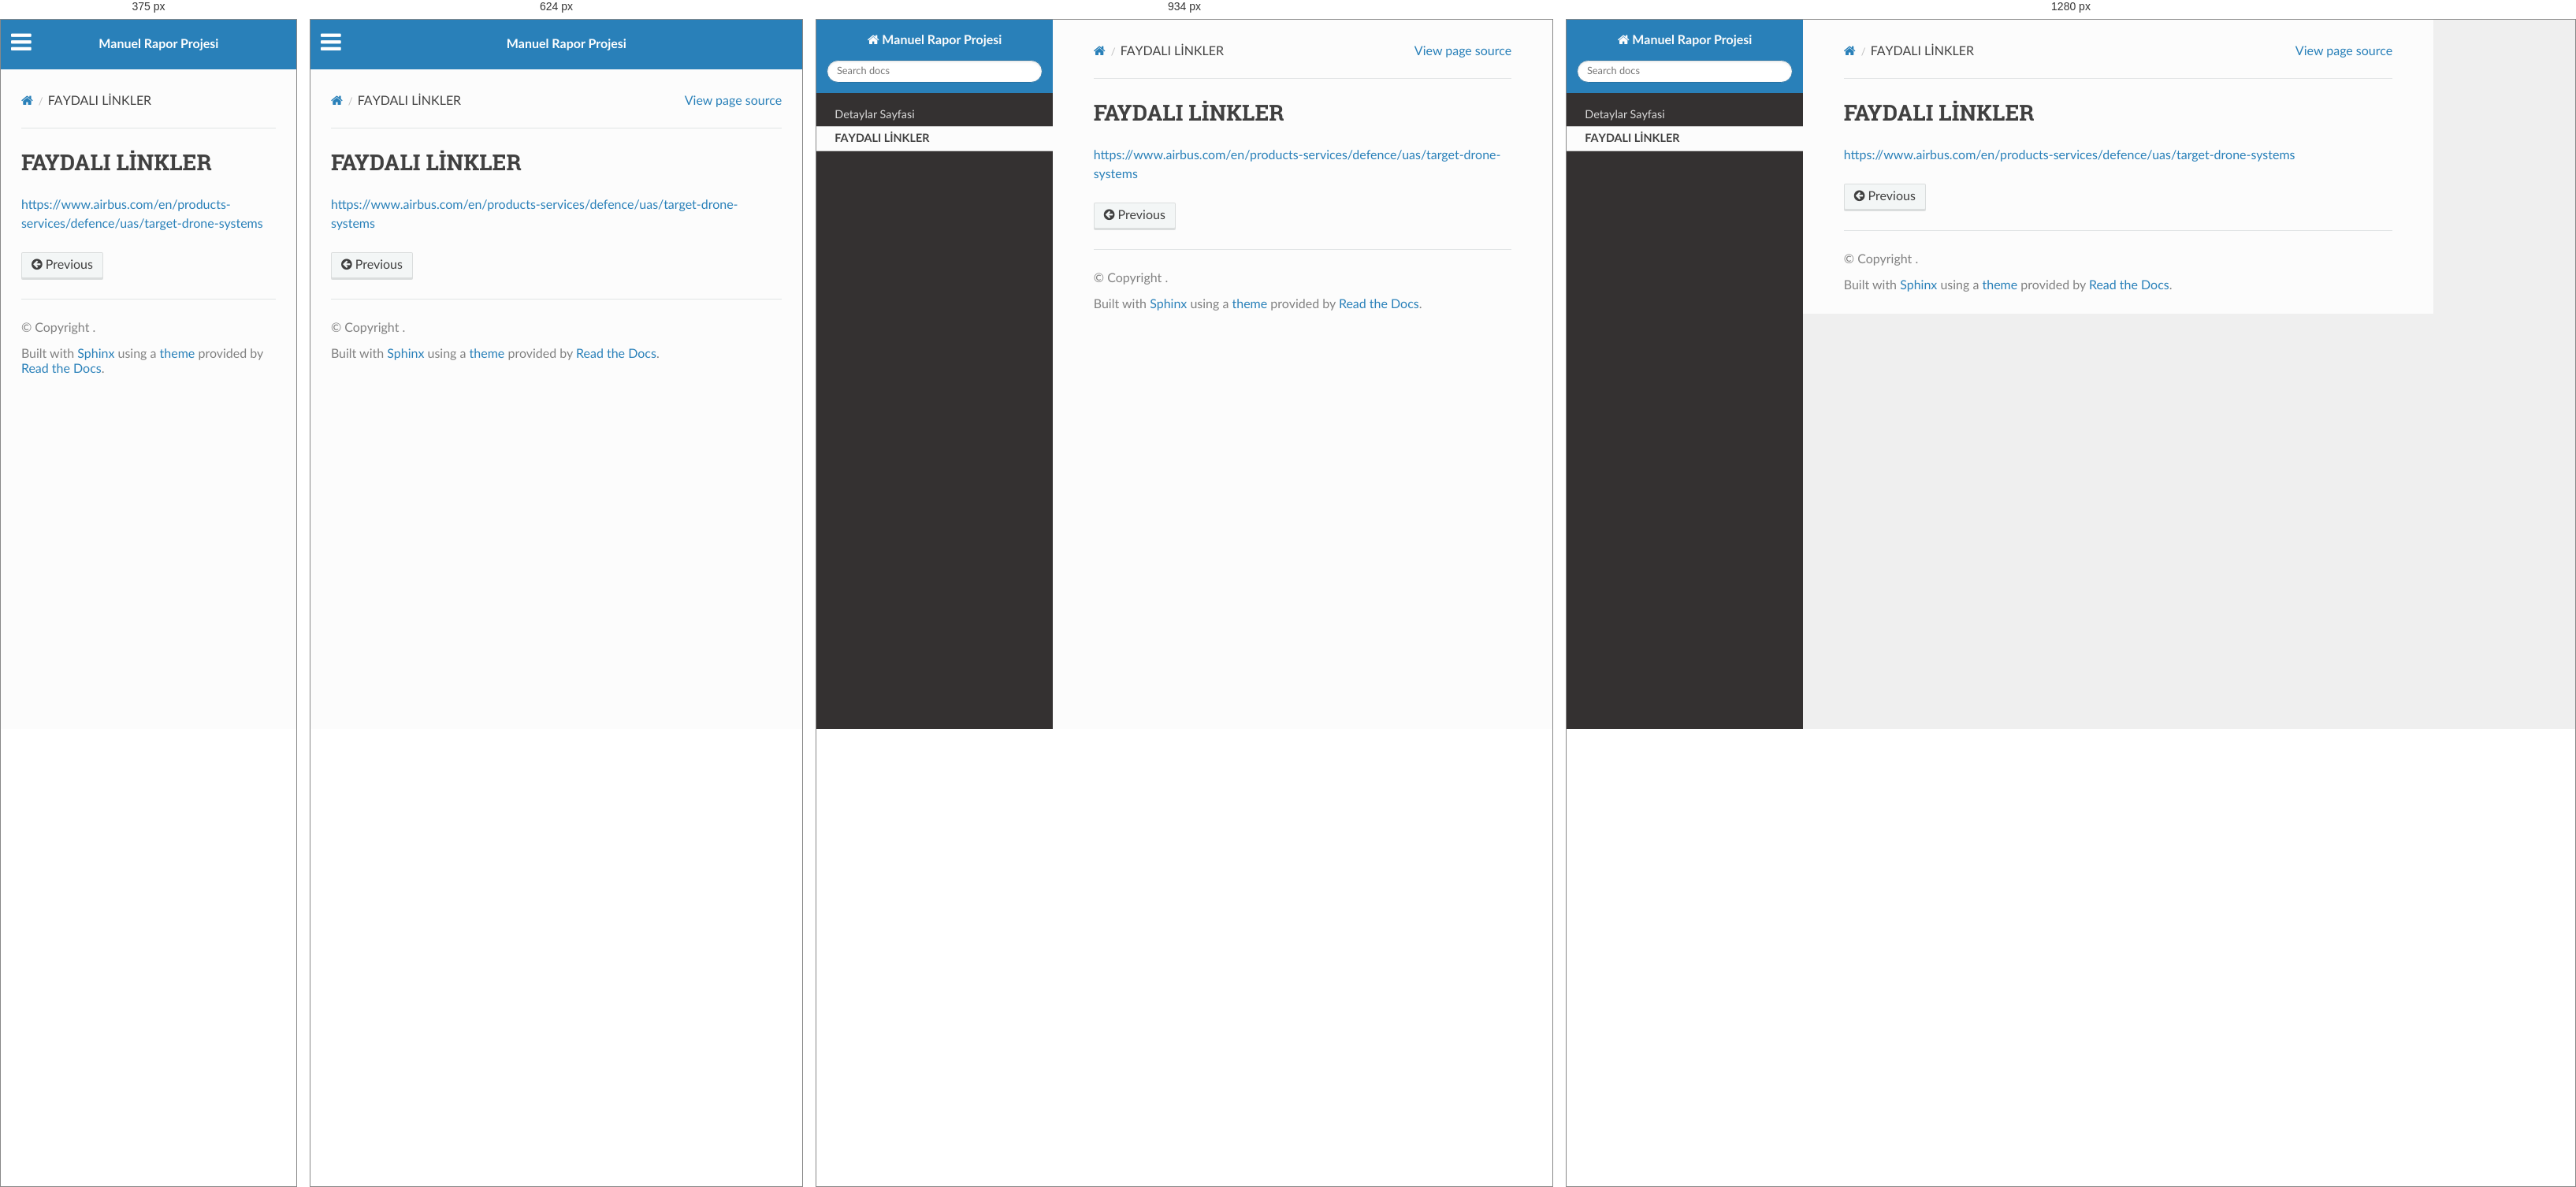
Rendered at 375 px, 624 px, 934 px and 1280 px, left to right.

<!-- file: links.html -->


<!DOCTYPE html>
<html class="writer-html5" lang="en" data-content_root="./">
<head>
  <meta charset="utf-8" /><meta name="viewport" content="width=device-width, initial-scale=1" />

  <meta name="viewport" content="width=device-width, initial-scale=1.0" />
  <title>FAYDALI LİNKLER &mdash; Manuel Rapor Projesi 1.0 documentation</title>
      <link rel="stylesheet" type="text/css" href="_static/pygments.css?v=b86133f3" />
      <link rel="stylesheet" type="text/css" href="_static/css/theme.css?v=9edc463e" />

  
      <script src="_static/jquery.js?v=5d32c60e"></script>
      <script src="_static/_sphinx_javascript_frameworks_compat.js?v=2cd50e6c"></script>
      <script src="_static/documentation_options.js?v=f2a433a1"></script>
      <script src="_static/doctools.js?v=fd6eb6e6"></script>
      <script src="_static/sphinx_highlight.js?v=6ffebe34"></script>
    <script src="_static/js/theme.js"></script>
    <link rel="index" title="Index" href="genindex.html" />
    <link rel="search" title="Search" href="search.html" />
    <link rel="prev" title="Detaylar Sayfasi" href="detaylar.html" /> 
</head>

<body class="wy-body-for-nav"> 
  <div class="wy-grid-for-nav">
    <nav data-toggle="wy-nav-shift" class="wy-nav-side">
      <div class="wy-side-scroll">
        <div class="wy-side-nav-search" >

          
          
          <a href="index.html" class="icon icon-home">
            Manuel Rapor Projesi
          </a>
<div role="search">
  <form id="rtd-search-form" class="wy-form" action="search.html" method="get">
    <input type="text" name="q" placeholder="Search docs" aria-label="Search docs" />
    <input type="hidden" name="check_keywords" value="yes" />
    <input type="hidden" name="area" value="default" />
  </form>
</div>
        </div><div class="wy-menu wy-menu-vertical" data-spy="affix" role="navigation" aria-label="Navigation menu">
              <ul class="current">
<li class="toctree-l1"><a class="reference internal" href="detaylar.html">Detaylar Sayfasi</a></li>
<li class="toctree-l1 current"><a class="current reference internal" href="#">FAYDALI LİNKLER</a></li>
</ul>

        </div>
      </div>
    </nav>

    <section data-toggle="wy-nav-shift" class="wy-nav-content-wrap"><nav class="wy-nav-top" aria-label="Mobile navigation menu" >
          <i data-toggle="wy-nav-top" class="fa fa-bars"></i>
          <a href="index.html">Manuel Rapor Projesi</a>
      </nav>

      <div class="wy-nav-content">
        <div class="rst-content">
          <div role="navigation" aria-label="Page navigation">
  <ul class="wy-breadcrumbs">
      <li><a href="index.html" class="icon icon-home" aria-label="Home"></a></li>
      <li class="breadcrumb-item active">FAYDALI LİNKLER</li>
      <li class="wy-breadcrumbs-aside">
            <a href="_sources/links.rst.txt" rel="nofollow"> View page source</a>
      </li>
  </ul>
  <hr/>
</div>
          <div role="main" class="document" itemscope="itemscope" itemtype="http://schema.org/Article">
           <div itemprop="articleBody">
             
  <section id="faydali-linkler">
<h1>FAYDALI LİNKLER<a class="headerlink" href="#faydali-linkler" title="Link to this heading"></a></h1>
<p><a class="reference external" href="https://www.airbus.com/en/products-services/defence/uas/target-drone-systems">https://www.airbus.com/en/products-services/defence/uas/target-drone-systems</a></p>
</section>


           </div>
          </div>
          <footer><div class="rst-footer-buttons" role="navigation" aria-label="Footer">
        <a href="detaylar.html" class="btn btn-neutral float-left" title="Detaylar Sayfasi" accesskey="p" rel="prev"><span class="fa fa-arrow-circle-left" aria-hidden="true"></span> Previous</a>
    </div>

  <hr/>

  <div role="contentinfo">
    <p>&#169; Copyright .</p>
  </div>

  Built with <a href="https://www.sphinx-doc.org/">Sphinx</a> using a
    <a href="https://github.com/readthedocs/sphinx_rtd_theme">theme</a>
    provided by <a href="https://readthedocs.org">Read the Docs</a>.
   

</footer>
        </div>
      </div>
    </section>
  </div>
  <script>
      jQuery(function () {
          SphinxRtdTheme.Navigation.enable(true);
      });
  </script> 

</body>
</html>

/* @media block from theme.css */
@media screen and (max-width:768px){.wy-tray-container{bottom:auto;top:0;width:100%}.wy-tray-container li{width:100%}}

/* @media block from theme.css */
@media only screen and (max-width:480px){.wy-form button[type=submit]{margin:.7em 0 0}.wy-form input[type=color],.wy-form input[type=date],.wy-form input[type=datetime-local],.wy-form input[type=datetime],.wy-form input[type=email],.wy-form input[type=month],.wy-form input[type=number],.wy-form input[type=password],.wy-form input[type=search],.wy-form input[type=tel],.wy-form input[type=text],.wy-form input[type=time],.wy-form input[type=url],.wy-form input[type=week],.wy-form label{margin-bottom:.3em;display:block}.wy-form input[type=color],.wy-form input[type=date],.wy-form input[type=datetime-local],.wy-form input[type=datetime],.wy-form input[type=email],.wy-form input[type=month],.wy-form input[type=number],.wy-form input[type=password],.wy-form input[type=search],.wy-form input[type=tel],.wy-form input[type=time],.wy-form input[type=url],.wy-form input[type=week]{margin-bottom:0}.wy-form-aligned .wy-control-group label{margin-bottom:.3em;text-align:left;display:block;width:100%}.wy-form-aligned .wy-control{margin:1.5em 0 0}.wy-form-message,.wy-form-message-inline,.wy-form .wy-help-inline{display:block;font-size:80%;padding:6px 0}}

/* @media block from theme.css */
@media screen and (max-width:768px){.tablet-hide{display:none}}

/* @media block from theme.css */
@media screen and (max-width:480px){.mobile-hide{display:none}}

/* @media block from theme.css */
@media screen and (max-width:480px){.wy-breadcrumbs-extra,.wy-breadcrumbs li.wy-breadcrumbs-aside{display:none}}

/* @media block from theme.css */
@media screen and (max-width:768px){.wy-body-for-nav{background:#fcfcfc}.wy-nav-top{display:block}.wy-nav-side{left:-300px}.wy-nav-side.shift{width:85%;left:0}.wy-menu.wy-menu-vertical,.wy-side-nav-search,.wy-side-scroll{width:auto}.wy-nav-content-wrap{margin-left:0}.wy-nav-content-wrap .wy-nav-content{padding:1.618em}.wy-nav-content-wrap.shift{position:fixed;min-width:100%;left:85%;top:0;height:100%;overflow:hidden}}

/* @media block from theme.css */
@media screen and (min-width:1100px){.wy-nav-content-wrap{background:rgba(0,0,0,.05)}.wy-nav-content{margin:0;background:#fcfcfc}}

/* @media block from theme.css */
@media screen and (max-width:768px){.rst-versions{width:85%;display:none}.rst-versions.shift{display:block}}

/* @media block from theme.css */
@media screen and (max-width:480px){.rst-content .sidebar{width:100%;float:none;margin-left:0}}